13-way image classification set "dynamic-hand-gestures-LMHGD-dataset-double-view" from GitHub (aviogit/dynamic-hand-gesture-classification-datasets); label vocabulary: catching, catching hands up, line gesture, pointing, pointing with hand raised, resting, rotating, scroll finger, shaking, shaking low, shaking raised fist, slicing, zoom gesture.

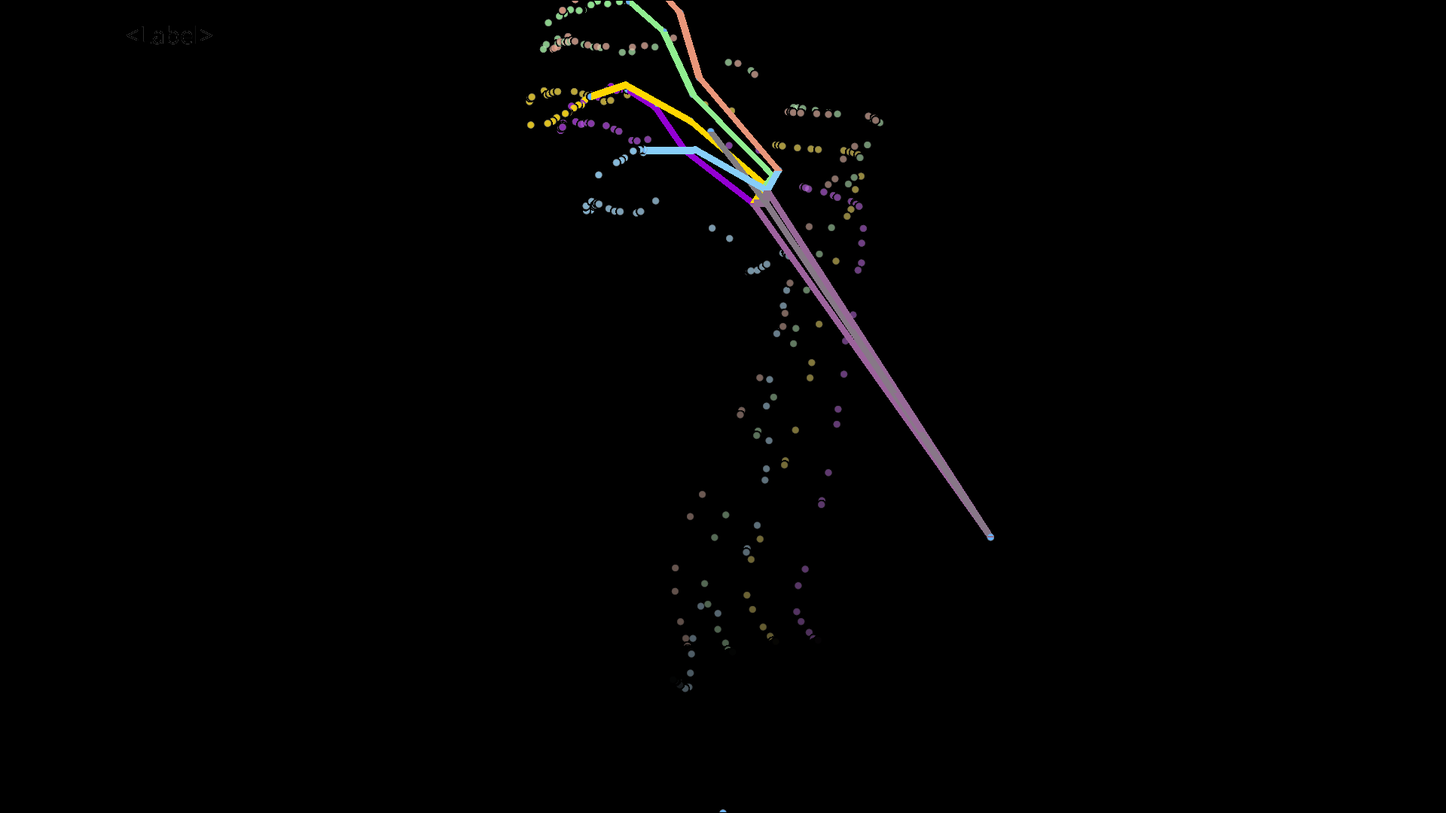
Label: shaking raised fist

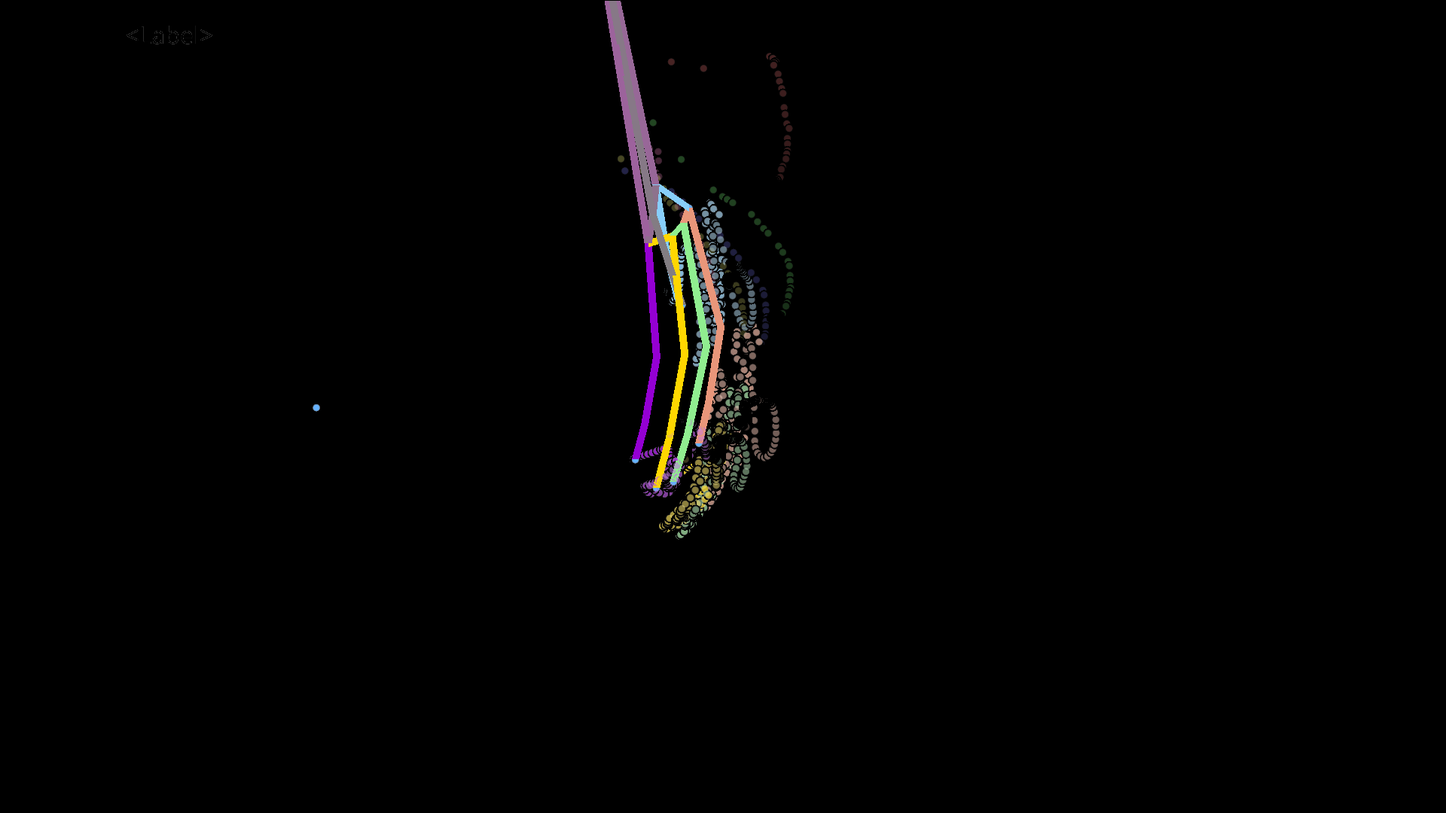
Label: shaking

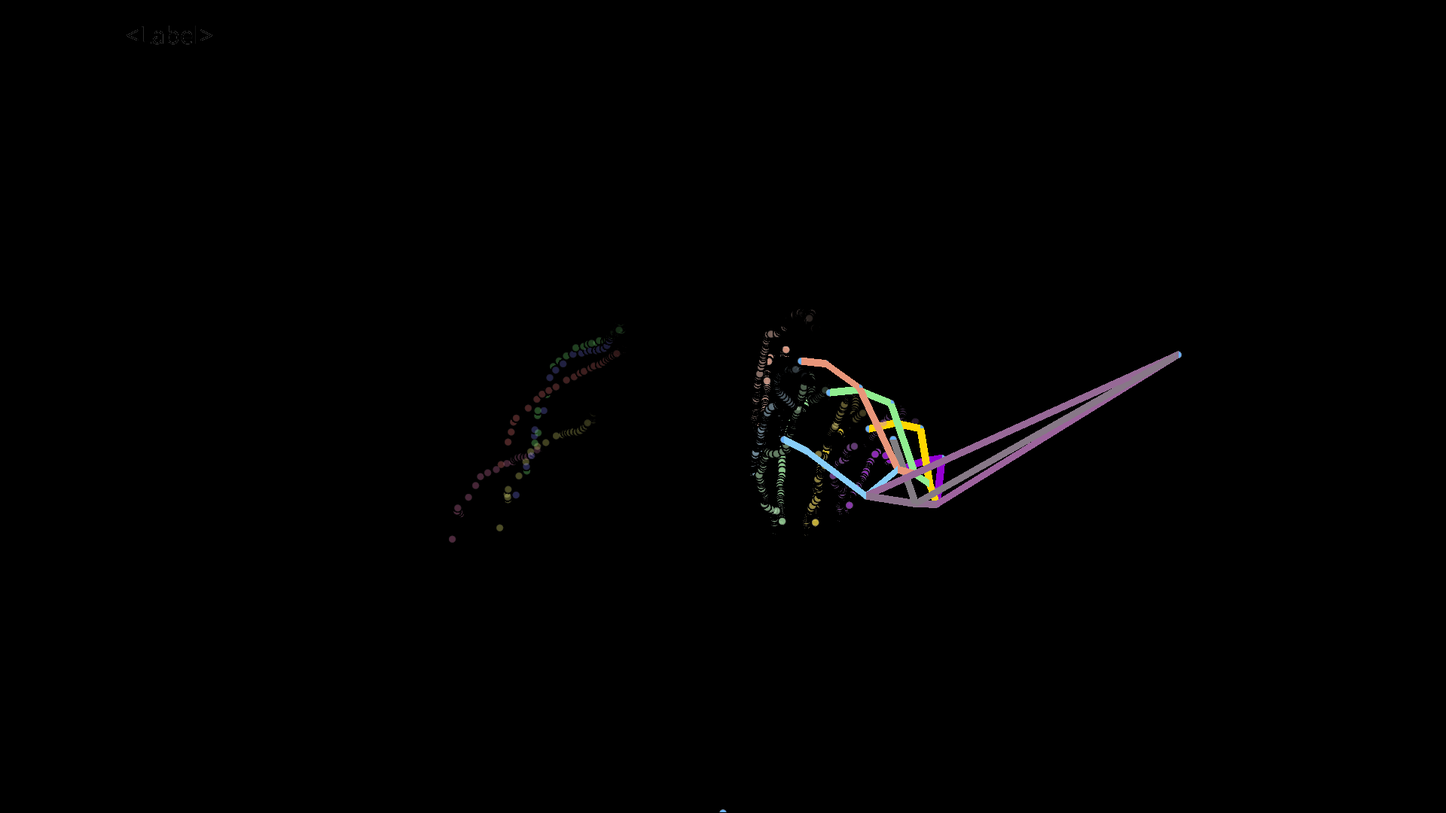
Label: pointing

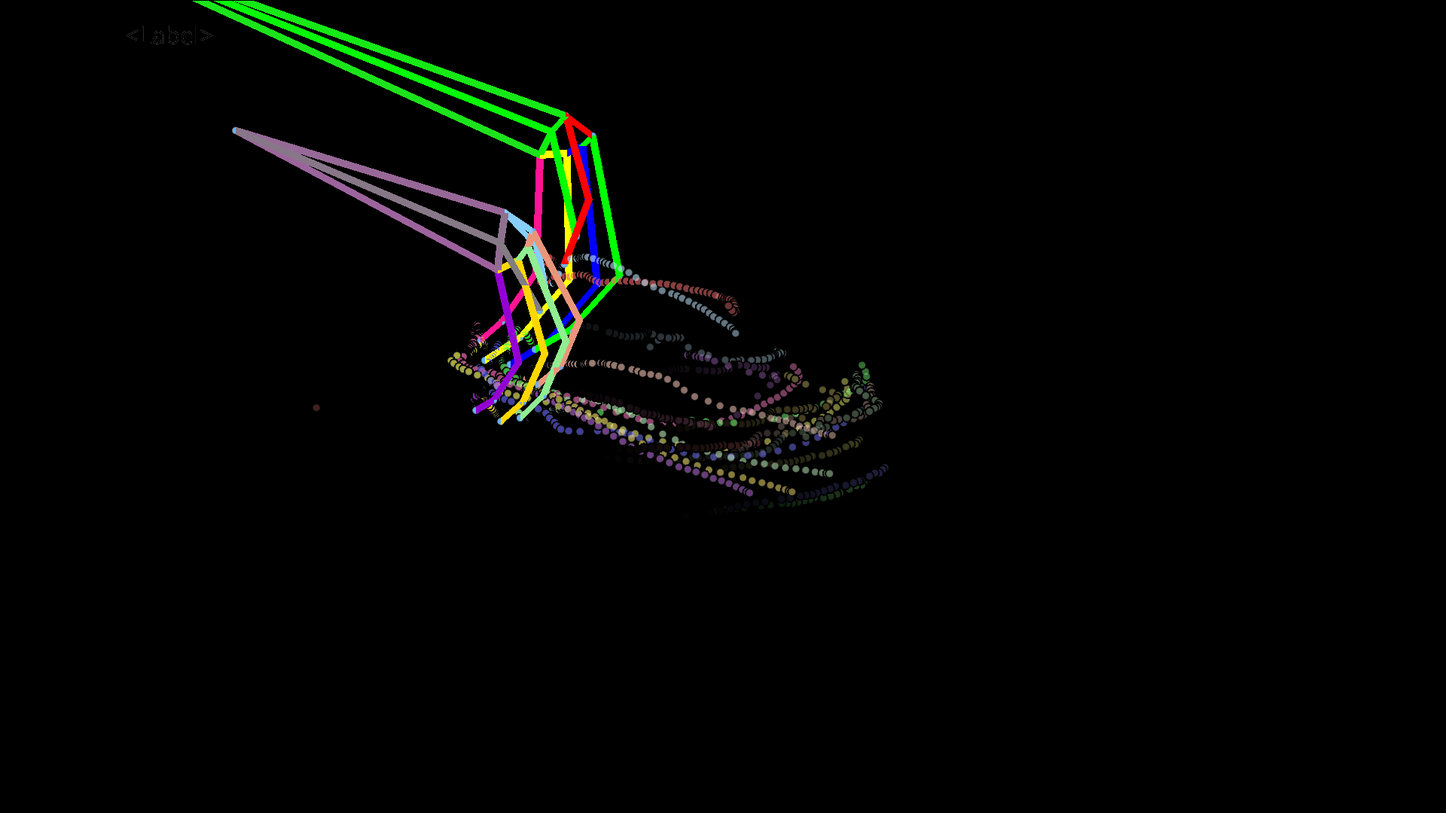
Label: zoom gesture

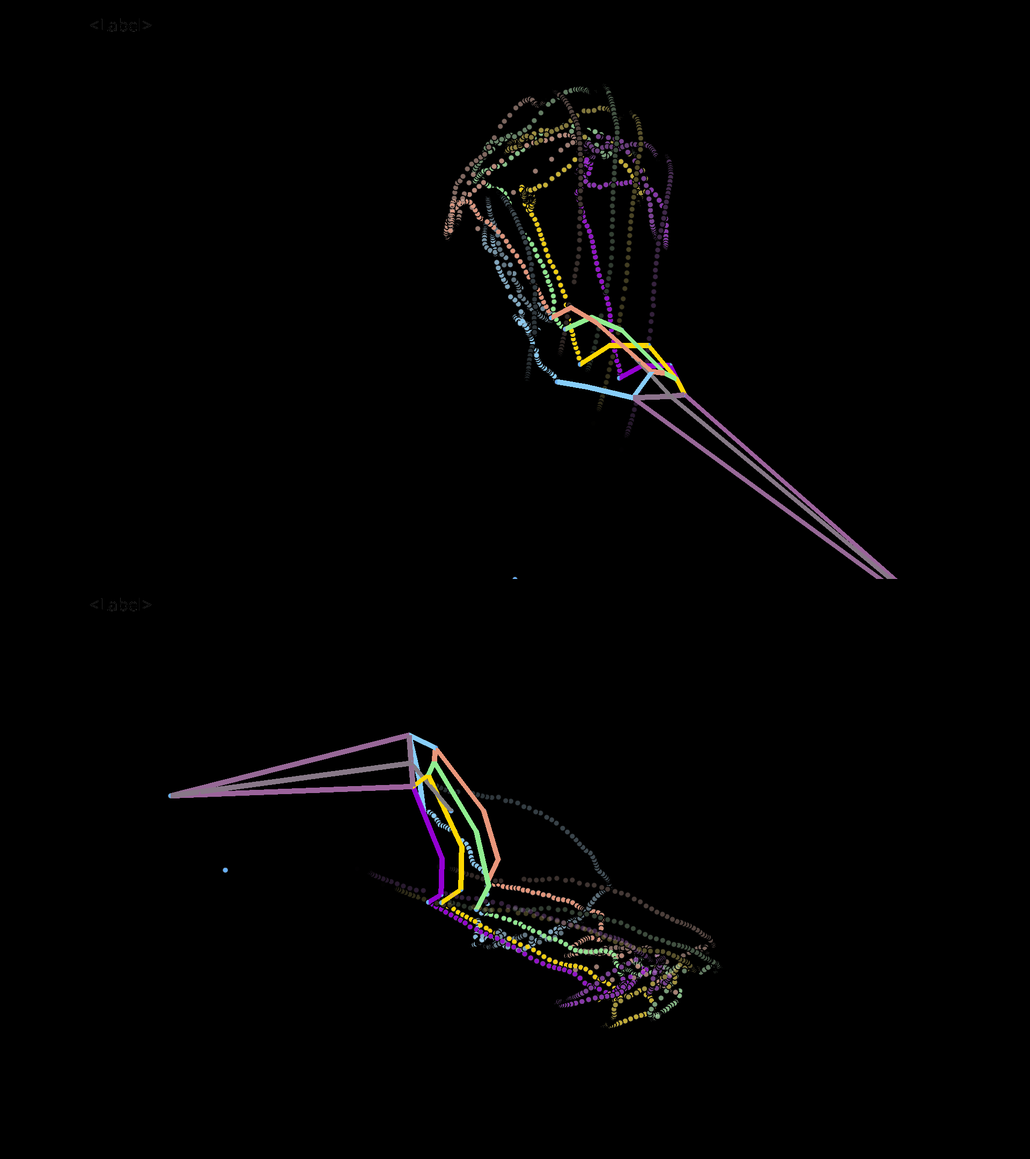
Label: rotating

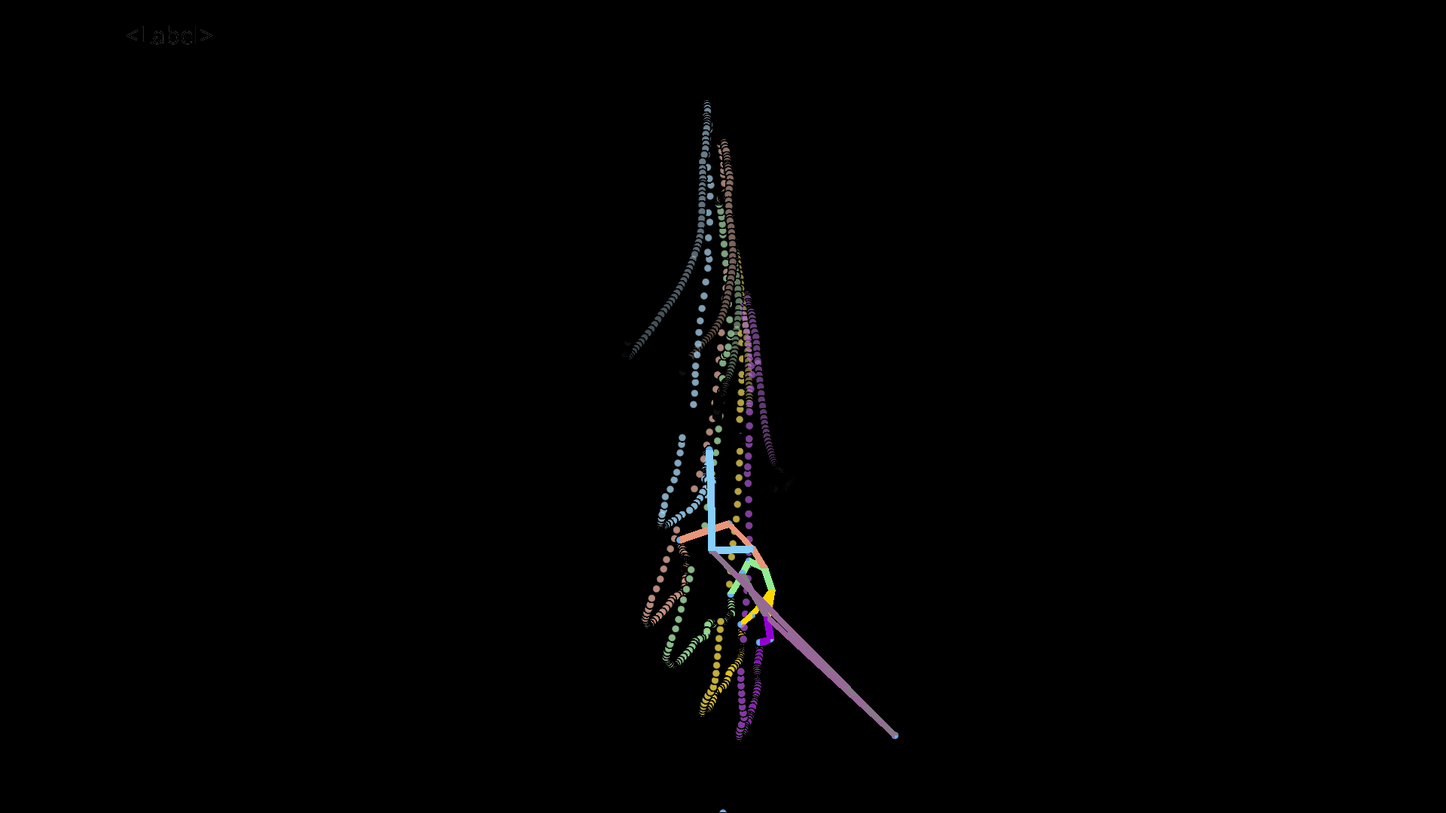
Label: slicing
